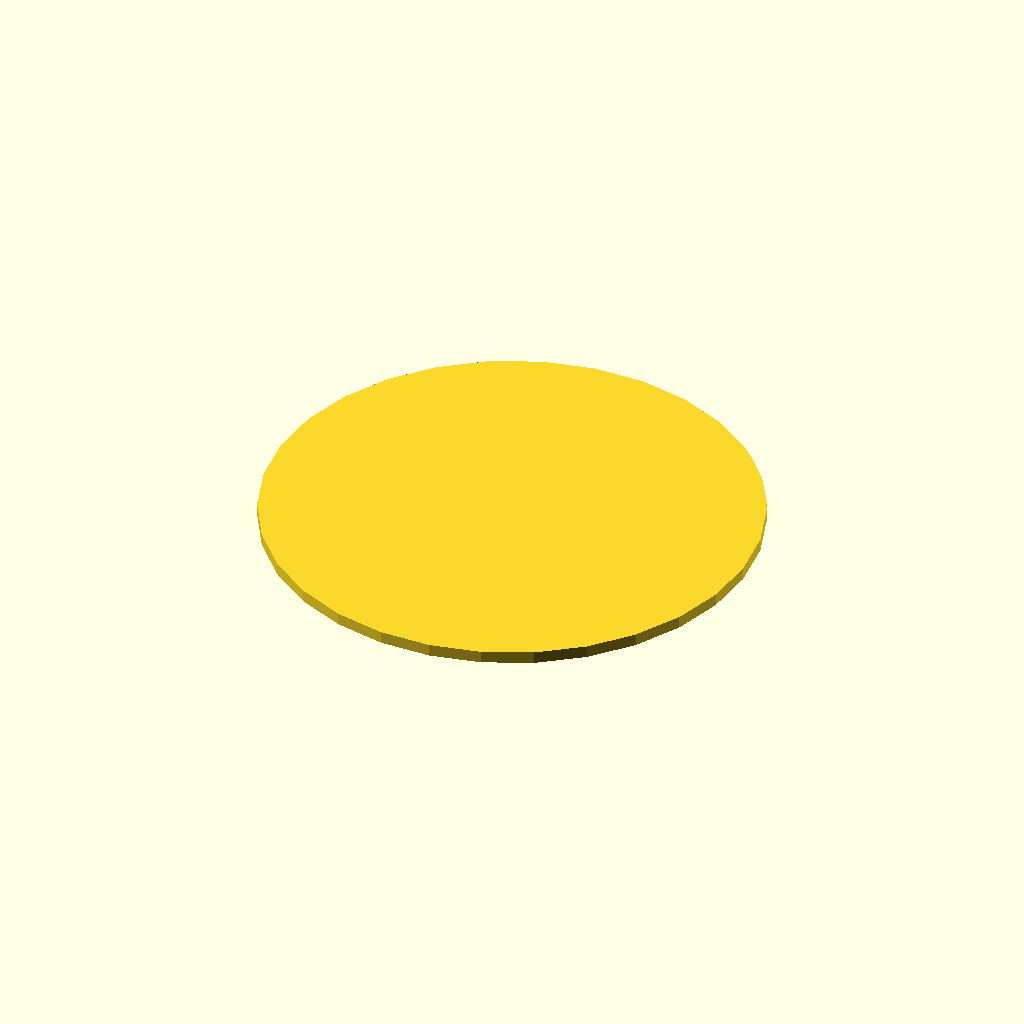
Cell 1: the model at its default parameters.
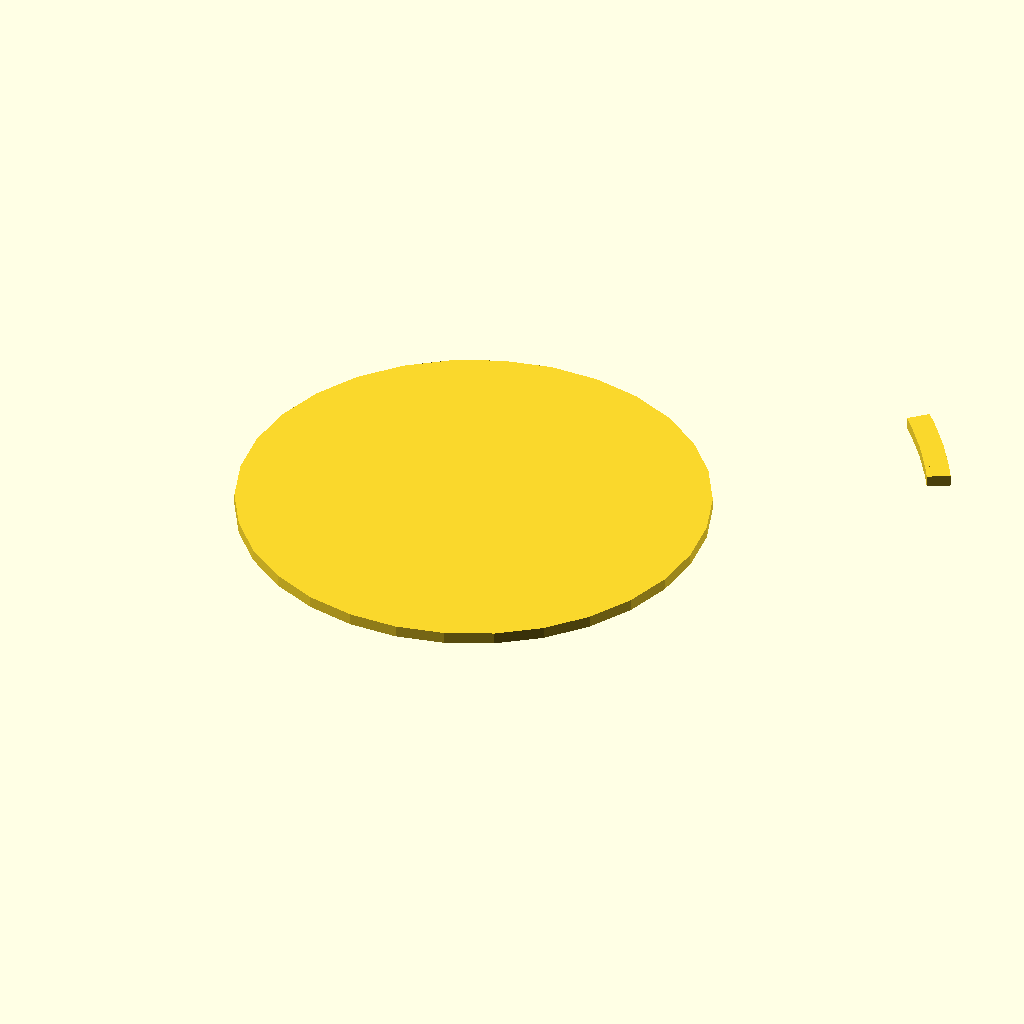
Cell 2: N = 40 (everything else at default).
The same orthographic view direction (rotation 55°, 0°, 25°; colour scheme Cornfield) for every cell, with the view re-fitted per cell, so scale and position can differ between cells.
OpenSCAD source file testdata/scad/polyset-reduce-crash.scad:
N=20;

rotate (a = [0, 0, 36]) {
  union() {
    translate ([1, 0]) {
	polygon (points = [[(N - 1)*cos(180/N), -(N - 1)*sin(180/N)],
			   [(N - 3)*cos(270/N), -(N - 3)*sin(270/N)],
			   [(N - 1)*cos(270/N), -(N - 1)*sin(270/N)]]);

	polygon (points = [[(N - 1)*cos(180/N), -(N - 1)*sin(180/N)],
			   [(N - 3)*cos(180/N), -(N - 3)*sin(180/N)],
			   [(N - 3)*cos(270/N), -(N - 3)*sin(270/N)]]);

	polygon (points = [[N - 1, 0], [N - 3, 0],
			   [(N - 3)*cos(180/N), -(N - 3)*sin(180/N)]]);

	polygon (points = [[N - 1, 0],
			[(N - 3)*cos(180/N), -(N - 3)*sin(180/N)],
			[(N - 1)*cos(180/N), -(N - 1)*sin(180/N)]]);

	polygon (points = [[N - 1, 0], [N - 3, 0],
			  [(N - 3)*cos(180/N), (N - 3)*sin(180/N)]]);

	polygon (points = [[N - 1, 0],
			  [(N - 3)*cos(180/N), (N - 3)*sin(180/N)],
			  [(N - 1)*cos(180/N), (N - 1)*sin(180/N)]]);

	polygon (points = [[(N - 1)*cos(180/N), (N - 1)*sin(180/N)],
			   [(N - 3)*cos(180/N), (N - 3)*sin(180/N)],
			   [(N - 3)*cos(270/N), (N - 3)*sin(270/N)]]);

	polygon (points = [[(N - 1)*cos(180/N), (N - 1)*sin(180/N)],
			   [(N - 3)*cos(270/N), (N - 3)*sin(270/N)],
			   [(N - 1)*cos(270/N), (N - 1)*sin(270/N)]]);
    }
    circle (r = 20);
  }
}
Customizer parameters (derived from the source; name, type, default, range or options):
N: number, default 20
